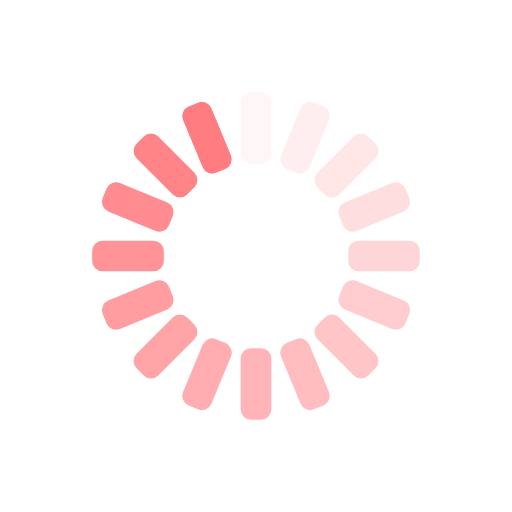
t = 0.00 s
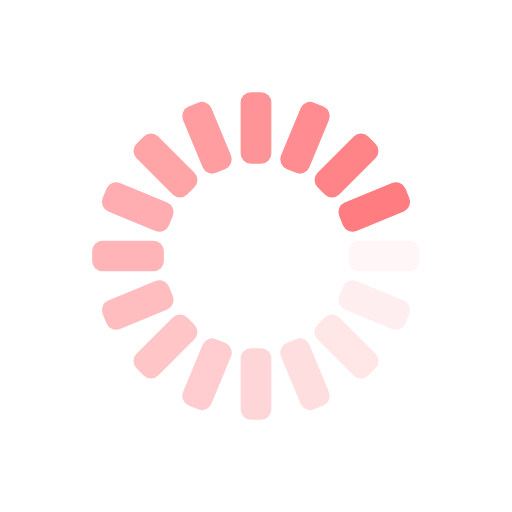
t = 0.25 s
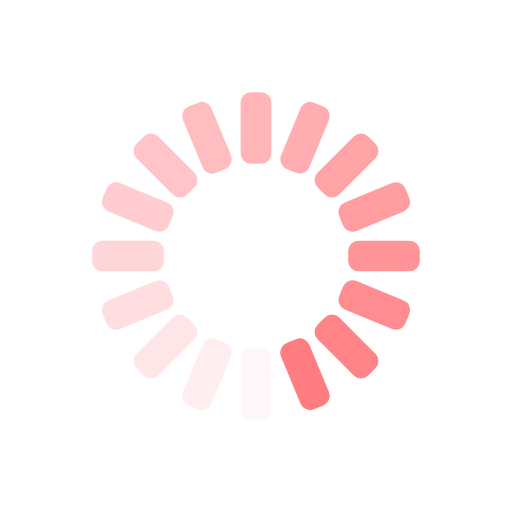
t = 0.50 s
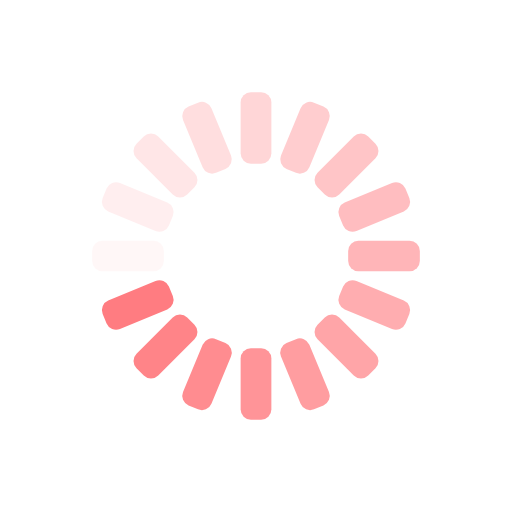
t = 0.75 s

The animated SVG that drew these frames (rendered in a browser with its animation timeline set to each time). Animation: 16 SMIL elements (animate=16); one cycle of 1.00 s, repeats indefinitely.

<svg class="lds-spinner" width="75px"  height="75px"  xmlns="http://www.w3.org/2000/svg" viewBox="0 0 100 100" preserveAspectRatio="xMidYMid"><g transform="rotate(0 50 50)">
    <rect x="47" y="18" rx="2" ry="2" width="6" height="14" fill="#ff7c81">
        <animate attributeName="opacity" values="1;0" times="0;1" dur="1s" begin="-0.9375s" repeatCount="indefinite"></animate>
    </rect>
</g><g transform="rotate(22.5 50 50)">
    <rect x="47" y="18" rx="2" ry="2" width="6" height="14" fill="#ff7c81">
        <animate attributeName="opacity" values="1;0" times="0;1" dur="1s" begin="-0.875s" repeatCount="indefinite"></animate>
    </rect>
</g><g transform="rotate(45 50 50)">
    <rect x="47" y="18" rx="2" ry="2" width="6" height="14" fill="#ff7c81">
        <animate attributeName="opacity" values="1;0" times="0;1" dur="1s" begin="-0.8125s" repeatCount="indefinite"></animate>
    </rect>
</g><g transform="rotate(67.5 50 50)">
    <rect x="47" y="18" rx="2" ry="2" width="6" height="14" fill="#ff7c81">
        <animate attributeName="opacity" values="1;0" times="0;1" dur="1s" begin="-0.75s" repeatCount="indefinite"></animate>
    </rect>
</g><g transform="rotate(90 50 50)">
    <rect x="47" y="18" rx="2" ry="2" width="6" height="14" fill="#ff7c81">
        <animate attributeName="opacity" values="1;0" times="0;1" dur="1s" begin="-0.6875s" repeatCount="indefinite"></animate>
    </rect>
</g><g transform="rotate(112.5 50 50)">
    <rect x="47" y="18" rx="2" ry="2" width="6" height="14" fill="#ff7c81">
        <animate attributeName="opacity" values="1;0" times="0;1" dur="1s" begin="-0.625s" repeatCount="indefinite"></animate>
    </rect>
</g><g transform="rotate(135 50 50)">
    <rect x="47" y="18" rx="2" ry="2" width="6" height="14" fill="#ff7c81">
        <animate attributeName="opacity" values="1;0" times="0;1" dur="1s" begin="-0.5625s" repeatCount="indefinite"></animate>
    </rect>
</g><g transform="rotate(157.5 50 50)">
    <rect x="47" y="18" rx="2" ry="2" width="6" height="14" fill="#ff7c81">
        <animate attributeName="opacity" values="1;0" times="0;1" dur="1s" begin="-0.5s" repeatCount="indefinite"></animate>
    </rect>
</g><g transform="rotate(180 50 50)">
    <rect x="47" y="18" rx="2" ry="2" width="6" height="14" fill="#ff7c81">
        <animate attributeName="opacity" values="1;0" times="0;1" dur="1s" begin="-0.4375s" repeatCount="indefinite"></animate>
    </rect>
</g><g transform="rotate(202.5 50 50)">
    <rect x="47" y="18" rx="2" ry="2" width="6" height="14" fill="#ff7c81">
        <animate attributeName="opacity" values="1;0" times="0;1" dur="1s" begin="-0.375s" repeatCount="indefinite"></animate>
    </rect>
</g><g transform="rotate(225 50 50)">
    <rect x="47" y="18" rx="2" ry="2" width="6" height="14" fill="#ff7c81">
        <animate attributeName="opacity" values="1;0" times="0;1" dur="1s" begin="-0.3125s" repeatCount="indefinite"></animate>
    </rect>
</g><g transform="rotate(247.5 50 50)">
    <rect x="47" y="18" rx="2" ry="2" width="6" height="14" fill="#ff7c81">
        <animate attributeName="opacity" values="1;0" times="0;1" dur="1s" begin="-0.25s" repeatCount="indefinite"></animate>
    </rect>
</g><g transform="rotate(270 50 50)">
    <rect x="47" y="18" rx="2" ry="2" width="6" height="14" fill="#ff7c81">
        <animate attributeName="opacity" values="1;0" times="0;1" dur="1s" begin="-0.1875s" repeatCount="indefinite"></animate>
    </rect>
</g><g transform="rotate(292.5 50 50)">
    <rect x="47" y="18" rx="2" ry="2" width="6" height="14" fill="#ff7c81">
        <animate attributeName="opacity" values="1;0" times="0;1" dur="1s" begin="-0.125s" repeatCount="indefinite"></animate>
    </rect>
</g><g transform="rotate(315 50 50)">
    <rect x="47" y="18" rx="2" ry="2" width="6" height="14" fill="#ff7c81">
        <animate attributeName="opacity" values="1;0" times="0;1" dur="1s" begin="-0.0625s" repeatCount="indefinite"></animate>
    </rect>
</g><g transform="rotate(337.5 50 50)">
    <rect x="47" y="18" rx="2" ry="2" width="6" height="14" fill="#ff7c81">
        <animate attributeName="opacity" values="1;0" times="0;1" dur="1s" begin="0s" repeatCount="indefinite"></animate>
    </rect>
</g></svg>
